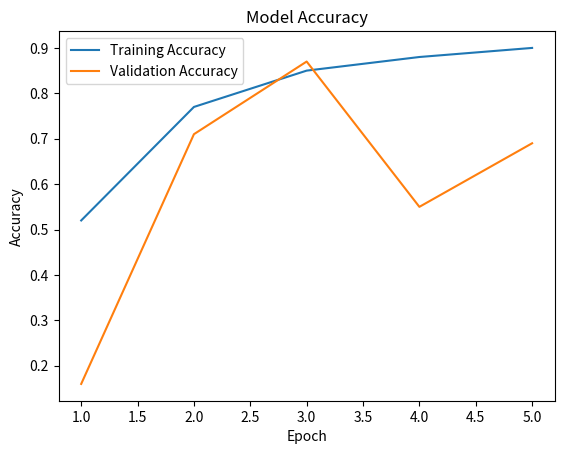

Generate this figure with matplotlib:
import matplotlib.pyplot as plt

train_acc = [0.52,0.77,0.85,0.88,0.90]
val_acc = [0.16,0.71,0.87,0.55,0.69]

epochs = range(1,6)

plt.plot(epochs, train_acc, label="Training Accuracy")
plt.plot(epochs, val_acc, label="Validation Accuracy")

plt.xlabel("Epoch")
plt.ylabel("Accuracy")
plt.title("Model Accuracy")

plt.legend()
plt.show()
